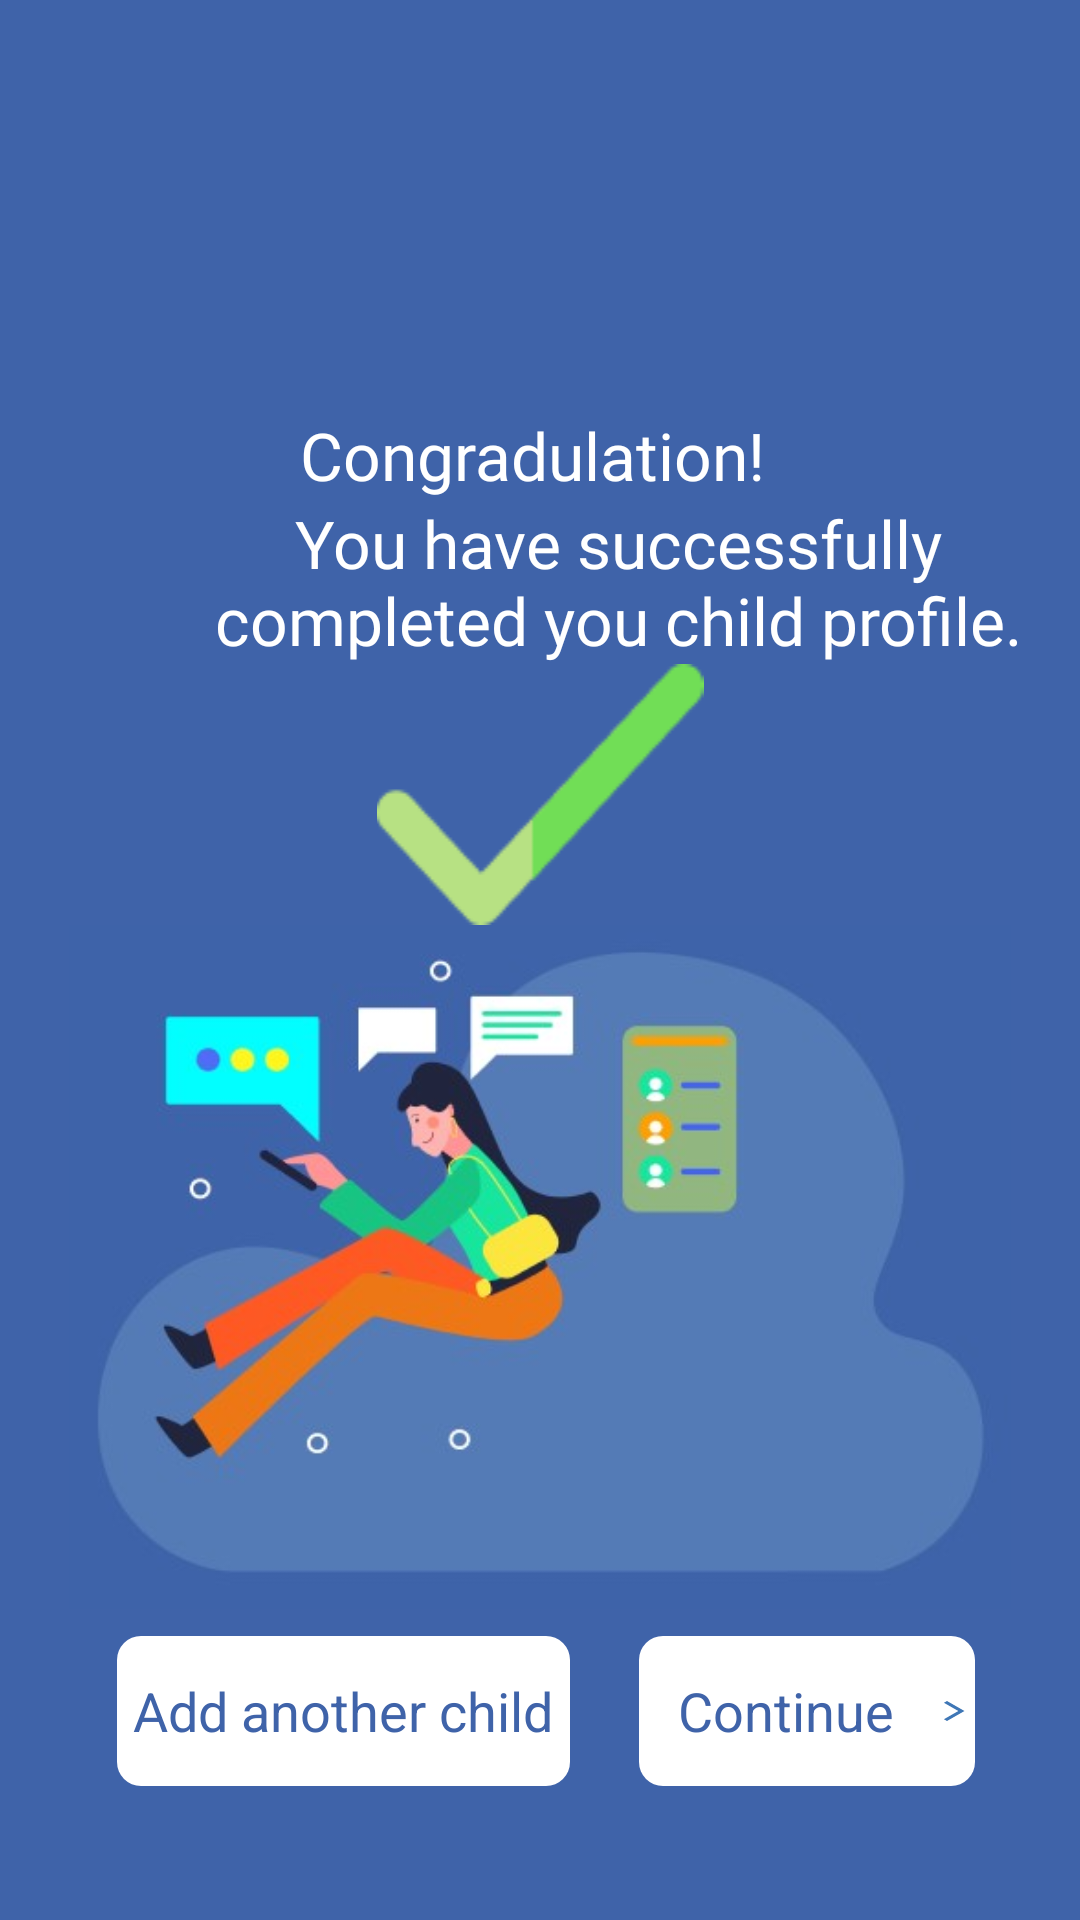

Write the Android layout XML for this screen, with the resource values it uses.
<!-- AndroidManifest.xml: application theme Theme.MobileAndroid_native -->
<!-- res/layout/activity_congrats_wizard_end.xml -->
<?xml version="1.0" encoding="utf-8"?>
<androidx.constraintlayout.widget.ConstraintLayout xmlns:android="http://schemas.android.com/apk/res/android"
    xmlns:app="http://schemas.android.com/apk/res-auto"
    xmlns:tools="http://schemas.android.com/tools"
    android:layout_width="match_parent"
    android:layout_height="match_parent"
    tools:context=".congrats_wizard_end"
    android:background="@color/bleu"
    android:theme="@style/Theme.AppCompat.DayNight.NoActionBar">

    <LinearLayout
        android:layout_width="match_parent"
        android:layout_height="match_parent"
        android:orientation="vertical">

        <TextView
            android:id="@+id/textView22"
            android:layout_width="match_parent"
            android:layout_height="wrap_content"
            android:layout_marginTop="137dp"
            android:fontFamily="@font/poppinssemibold"
            android:text="Congradulation! "
            android:textAlignment="center"
            android:textColor="@color/white"
            android:textSize="22sp" />

        <TextView
            android:id="@+id/textView23"
            android:layout_width="302dp"
            android:layout_height="wrap_content"
            android:layout_marginStart="55dp"
            android:fontFamily="@font/poppinsregular"
            android:text="@string/you_have_successfully_completed_you_child_profile"
            android:textAlignment="center"
            android:textColor="@color/white"
            android:textSize="22sp" />

        <ImageView
            android:id="@+id/imageView18"
            android:layout_width="match_parent"
            android:layout_height="wrap_content"
            app:srcCompat="@drawable/success"
            android:contentDescription="@string/image" />

        <ImageView
            android:id="@+id/imageView20"
            android:layout_width="match_parent"
            android:layout_height="228dp"
            app:srcCompat="@drawable/congratswizardend"
            android:contentDescription="@string/image" />

        <LinearLayout
            android:layout_width="match_parent"
            android:layout_height="wrap_content"
            android:layout_marginStart="39dp"
            android:layout_marginTop="9dp"
            android:layout_marginEnd="35dp"
            android:orientation="horizontal">

            <Button
                android:id="@+id/button"
                android:layout_width="161dp"
                android:layout_height="50dp"
                android:layout_weight="1"
                android:background="@drawable/button"
                android:text="@string/add_another_child"
                android:textAlignment="center"
                android:textAppearance="@style/TextAppearance.AppCompat.Body1"
                android:textColor="@color/bleu"
                android:textSize="18sp"
                style="?android:attr/buttonBarButtonStyle" />

            <Button
                android:id="@+id/button3"
                android:layout_width="122dp"
                android:layout_height="50dp"
                android:layout_marginStart="23dp"
                android:layout_weight="1"
                android:background="@drawable/button"
                android:drawableEnd="@drawable/start_icone"
                android:text="@string/continu"
                android:textAlignment="center"
                android:textAppearance="@style/TextAppearance.AppCompat.Body1"
                android:textColor="@color/bleu"
                android:textSize="18sp"
                style="?android:attr/buttonBarButtonStyle" />
        </LinearLayout>
    </LinearLayout>
</androidx.constraintlayout.widget.ConstraintLayout>
<!-- resources referenced by this layout -->
<resources>
  <color name="bleu">#3F63A9</color>
  <color name="white">#FFFFFFFF</color>
  <!-- drawable button (drawable) -->
  <?xml version="1.0" encoding="utf-8"?>
      <shape xmlns:android="http://schemas.android.com/apk/res/android">
          <solid android:color="#FFFFFF" />
          <corners android:radius="8dp" />
      </shape>
  <!-- drawable congratswizardend: jpg bitmap (drawable-v24, 19817 bytes) -->
  <!-- drawable start_icone (drawable) -->
  <vector android:autoMirrored="true" android:height="8dp"
      android:tint="#3F77B6" android:viewportHeight="24"
      android:viewportWidth="24" android:width="14dp" xmlns:android="http://schemas.android.com/apk/res/android">
      <path android:fillColor="@android:color/white" android:pathData="M6.23,20.23l1.77,1.77l10,-10l-10,-10l-1.77,1.77l8.23,8.23z"/>
  </vector>
  <!-- drawable success: png bitmap (drawable-v24, 1868 bytes) -->
  <string name="add_another_child">Add another child</string>
  <string name="continu">Continue</string>
  <string name="image">image</string>
  <string name="you_have_successfully_completed_you_child_profile">You have successfully completed you child profile.</string>
  <style name="Theme.MobileAndroid_native" parent="Theme.MaterialComponents.DayNight.DarkActionBar">
          
          <item name="colorPrimary">@color/white</item>
          <item name="colorPrimaryVariant">@color/white</item>
          <item name="colorOnPrimary">@color/white</item>
          
          <item name="colorSecondary">@color/teal_200</item>
          <item name="colorSecondaryVariant">@color/teal_700</item>
          <item name="colorOnSecondary">@color/black</item>
          
          <item name="android:statusBarColor">@color/bleu</item>
          <item name="android:windowLightStatusBar">@color/bleu</item>
          
      </style>
  <color name="teal_200">#FF03DAC5</color>
  <color name="teal_700">#FF018786</color>
  <color name="black">#FF000000</color>
</resources>
